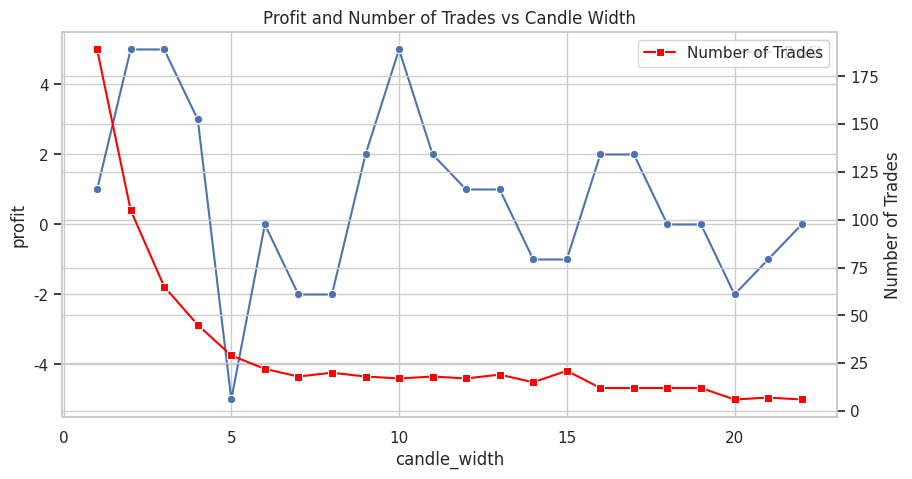

Recreate this plot in Python.
import pandas as pd

data = [
    (1, 189, 1),
    (2, 105, 5),
    (3, 65, 5),
    (4, 45, 3),
    (5, 29, -5),
    (6, 22, 0),
    (7, 18, -2),
    (8, 20, -2),
    (9, 18, 2),
    (10, 17, 5),
    (11, 18, 2),
    (12, 17, 1),
    (13, 19, 1),
    (14, 15, -1),
    (15, 21, -1),
    (16, 12, 2),
    (17, 12, 2),
    (18, 12, 0),
    (19, 12, 0),
    (20, 6, -2),
    (21, 7, -1),
    (22, 6, 0),
]

df = pd.DataFrame(data, columns=['candle_width', 'num_trades', 'profit'])

import matplotlib.pyplot as plt
import seaborn as sns

# Set seaborn style
sns.set_theme(style="whitegrid")

# Plot profit vs candle width
plt.figure(figsize=(10, 5))
sns.lineplot(data=df, x='candle_width', y='profit', marker='o', label='Profit')

# Plot number of trades on a secondary axis
ax2 = plt.gca().twinx()
sns.lineplot(data=df, x='candle_width', y='num_trades', marker='s', color='red', ax=ax2, label='Number of Trades')

# Labels and title
plt.title("Profit and Number of Trades vs Candle Width")
plt.xlabel("Candle Width")
plt.ylabel("Profit")
ax2.set_ylabel("Number of Trades")

# Show legends
plt.legend(loc="upper left")
ax2.legend(loc="upper right")

plt.savefig("plot.png", dpi=300)


